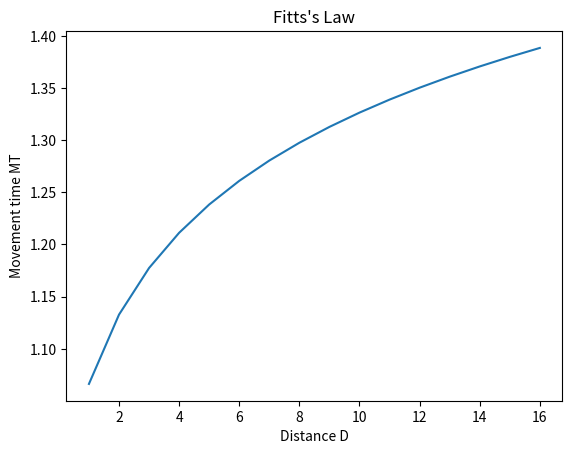

Reproduce this figure in Python.
from math import *

a = 1.03
b = 0.096
D = 8
W = 1.25

MT = a + b * log2(0.5+D/W)
MT

MT

def fitts_mt(D,W):
    a = 1.03
    b = 0.096
    MT = a + b * log2(0.5+D/W)
    return MT

fitts_mt(2,1.25)

import numpy as np
from matplotlib import pyplot as plt

xs = [x for x in range(1,17)]
ys = [fitts_mt(x,1.25) for x in xs]

plt.plot(xs, ys, '-')
plt.xlabel("Distance D")
plt.ylabel("Movement time MT")
plt.title("Fitts's Law")
plt.show()

def enter_name():
    move_caret_to_location()
    print("ENTER NAME")

def move_caret_to_location():
    print("DETECT LOCATION")
    print("MOVE MOUSE UNTIL POINTER AT LOCATION")
    print("CLICK MOUSE")

enter_name()

